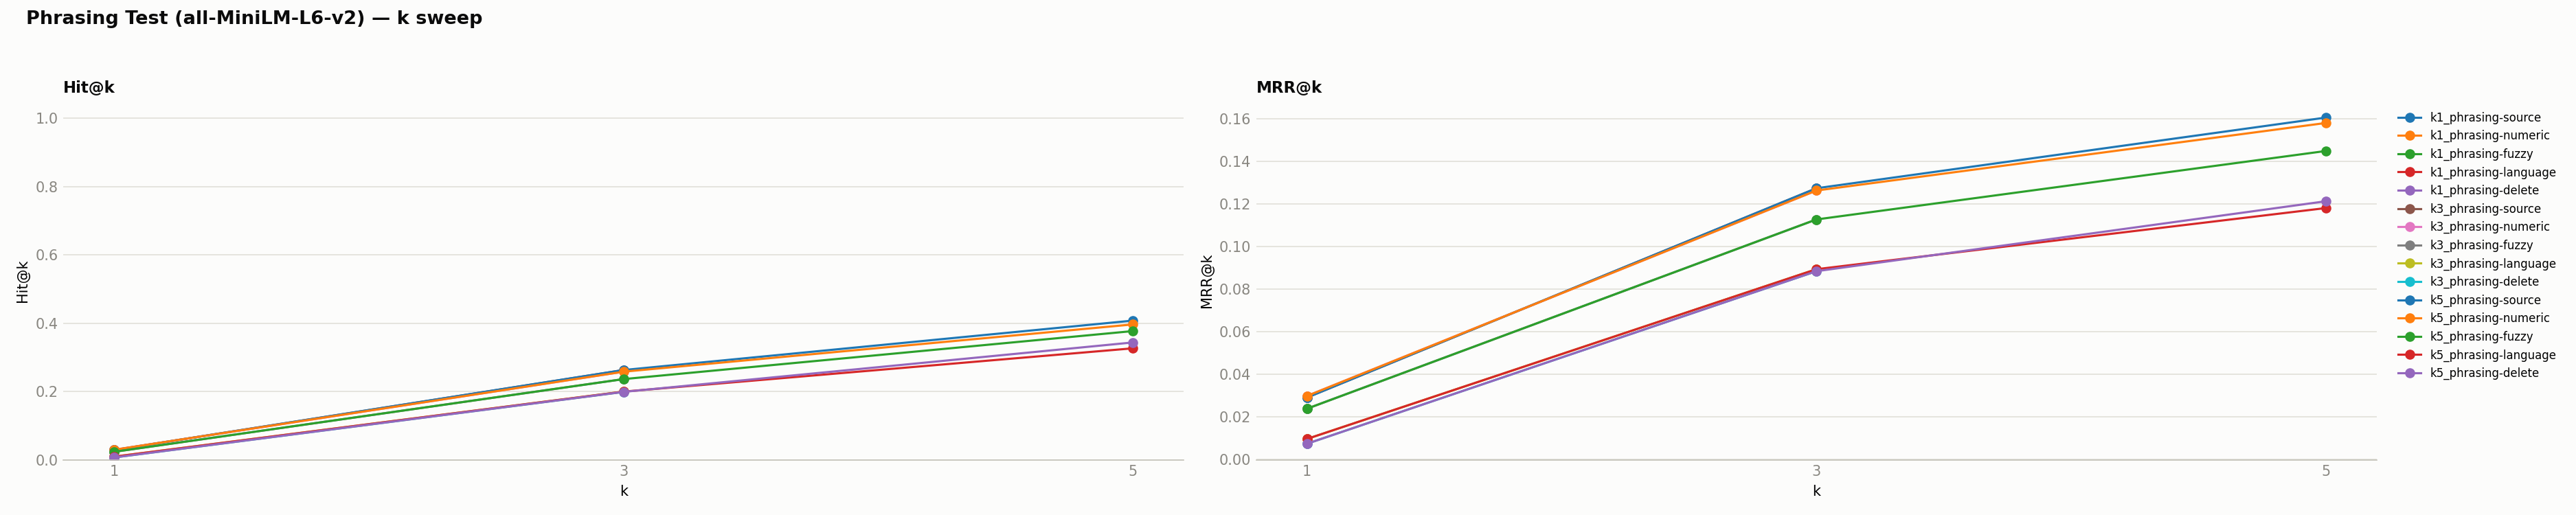

The file beside this chart, header and first rows:
run, k, hit_at_k, precision_at_k, recall_at_k, mrr, n
k1_phrasing-source, 1, 0.02917, 0.02917, 0.02898, 0.02917, 2674
k1_phrasing-numeric, 1, 0.02992, 0.02992, 0.02954, 0.02992, 2674
k1_phrasing-fuzzy, 1, 0.02393, 0.02393, 0.02375, 0.02393, 2674
k1_phrasing-language, 1, 0.009723, 0.009723, 0.009536, 0.009723, 2674
k1_phrasing-delete, 1, 0.007479, 0.007479, 0.007479, 0.007479, 2674
k3_phrasing-source, 1, 0.02917, 0.02917, 0.02898, 0.02917, 2674
k3_phrasing-source, 3, 0.2633, 0.08801, 0.255, 0.1275, 2674
k3_phrasing-numeric, 1, 0.02992, 0.02992, 0.02954, 0.02992, 2674
k3_phrasing-numeric, 3, 0.2584, 0.08626, 0.2503, 0.1264, 2674
k3_phrasing-fuzzy, 1, 0.02393, 0.02393, 0.02375, 0.02393, 2674
k3_phrasing-fuzzy, 3, 0.2367, 0.07916, 0.2294, 0.1128, 2674
k3_phrasing-language, 1, 0.009723, 0.009723, 0.009536, 0.009723, 2674
k3_phrasing-language, 3, 0.2001, 0.06682, 0.1937, 0.08944, 2674
k3_phrasing-delete, 1, 0.007479, 0.007479, 0.007479, 0.007479, 2674
k3_phrasing-delete, 3, 0.1993, 0.06657, 0.193, 0.08851, 2674
k5_phrasing-source, 1, 0.02917, 0.02917, 0.02898, 0.02917, 2674
k5_phrasing-source, 3, 0.2633, 0.08801, 0.255, 0.1275, 2674
k5_phrasing-source, 5, 0.408, 0.08272, 0.3983, 0.1607, 2674
k5_phrasing-numeric, 1, 0.02992, 0.02992, 0.02954, 0.02992, 2674
k5_phrasing-numeric, 3, 0.2584, 0.08626, 0.2503, 0.1264, 2674
k5_phrasing-numeric, 5, 0.3968, 0.08025, 0.3866, 0.1581, 2674
k5_phrasing-fuzzy, 1, 0.02393, 0.02393, 0.02375, 0.02393, 2674
k5_phrasing-fuzzy, 3, 0.2367, 0.07916, 0.2294, 0.1128, 2674
k5_phrasing-fuzzy, 5, 0.3773, 0.07659, 0.3688, 0.145, 2674
k5_phrasing-language, 1, 0.009723, 0.009723, 0.009536, 0.009723, 2674
k5_phrasing-language, 3, 0.2001, 0.06682, 0.1937, 0.08944, 2674
k5_phrasing-language, 5, 0.3269, 0.06574, 0.3169, 0.1182, 2674
k5_phrasing-delete, 1, 0.007479, 0.007479, 0.007479, 0.007479, 2674
k5_phrasing-delete, 3, 0.1993, 0.06657, 0.193, 0.08851, 2674
k5_phrasing-delete, 5, 0.3441, 0.06941, 0.3354, 0.1214, 2674
